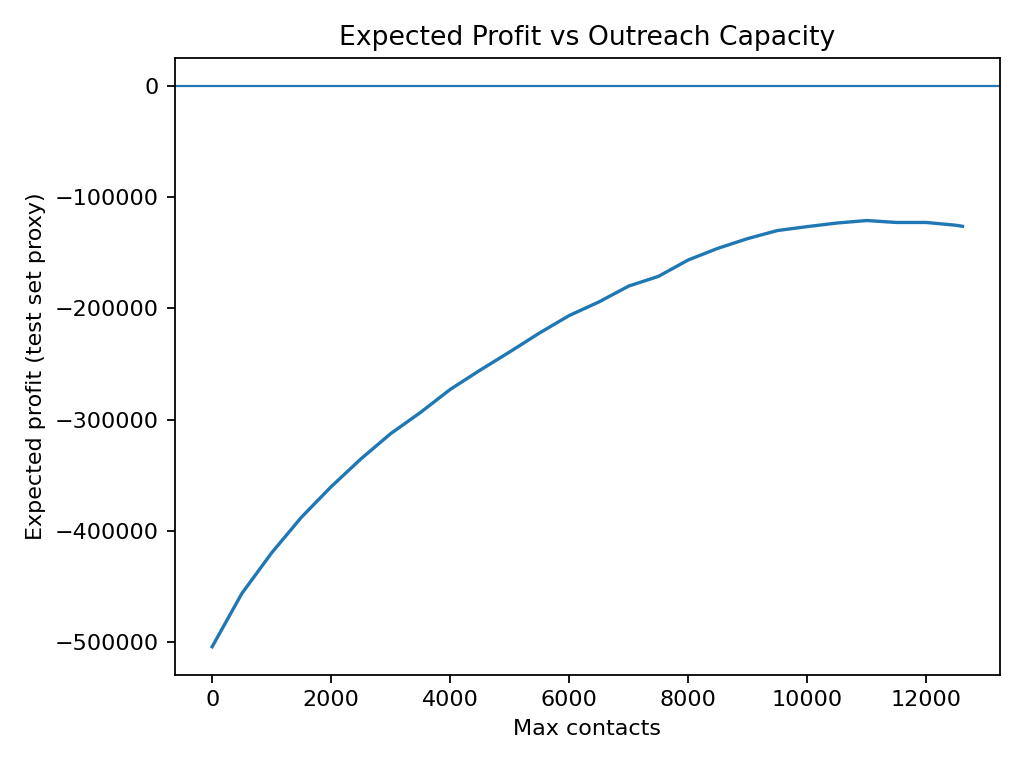

Source data for this figure (header and first rows):
max_contacts, profit, precision, recall, tp, fp, fn, tn
0, -504400, 0.0, 0.0, 0, 0, 2522, 10088
500, -456400, 0.464, 0.09199, 232, 268, 2290, 9820
1000, -419900, 0.418, 0.1657, 418, 582, 2104, 9506
1500, -387900, 0.3907, 0.2324, 586, 914, 1936, 9174
2000, -360400, 0.368, 0.2918, 736, 1264, 1786, 8824
2500, -335400, 0.3504, 0.3473, 876, 1624, 1646, 8464
3000, -312650, 0.3357, 0.3993, 1007, 1993, 1515, 8095
3500, -293650, 0.3209, 0.4453, 1123, 2377, 1399, 7711
4000, -272900, 0.3115, 0.4941, 1246, 2754, 1276, 7334
4500, -255650, 0.3011, 0.5373, 1355, 3145, 1167, 6943
5000, -239150, 0.2922, 0.5793, 1461, 3539, 1061, 6549
5500, -222150, 0.2853, 0.6221, 1569, 3931, 953, 6157
6000, -206400, 0.2787, 0.663, 1672, 4328, 850, 5760
6500, -194150, 0.2709, 0.6983, 1761, 4739, 761, 5349
7000, -179900, 0.2654, 0.7367, 1858, 5142, 664, 4946
7500, -171150, 0.2577, 0.7665, 1933, 5567, 589, 4521
8000, -156400, 0.254, 0.8057, 2032, 5968, 490, 4120
8500, -145900, 0.2487, 0.8382, 2114, 6386, 408, 3702
9000, -137150, 0.2432, 0.868, 2189, 6811, 333, 3277
9500, -129900, 0.2377, 0.8953, 2258, 7242, 264, 2846
10000, -126400, 0.2312, 0.9167, 2312, 7688, 210, 2400
10500, -123150, 0.2252, 0.9377, 2365, 8135, 157, 1953
11000, -120900, 0.2195, 0.9572, 2414, 8586, 108, 1502
11500, -122650, 0.2128, 0.9703, 2447, 9053, 75, 1035
12000, -122650, 0.2072, 0.9861, 2487, 9513, 35, 575
12500, -125150, 0.2014, 0.998, 2517, 9983, 5, 105
12610, -126100, 0.2, 1.0, 2522, 10088, 0, 0
